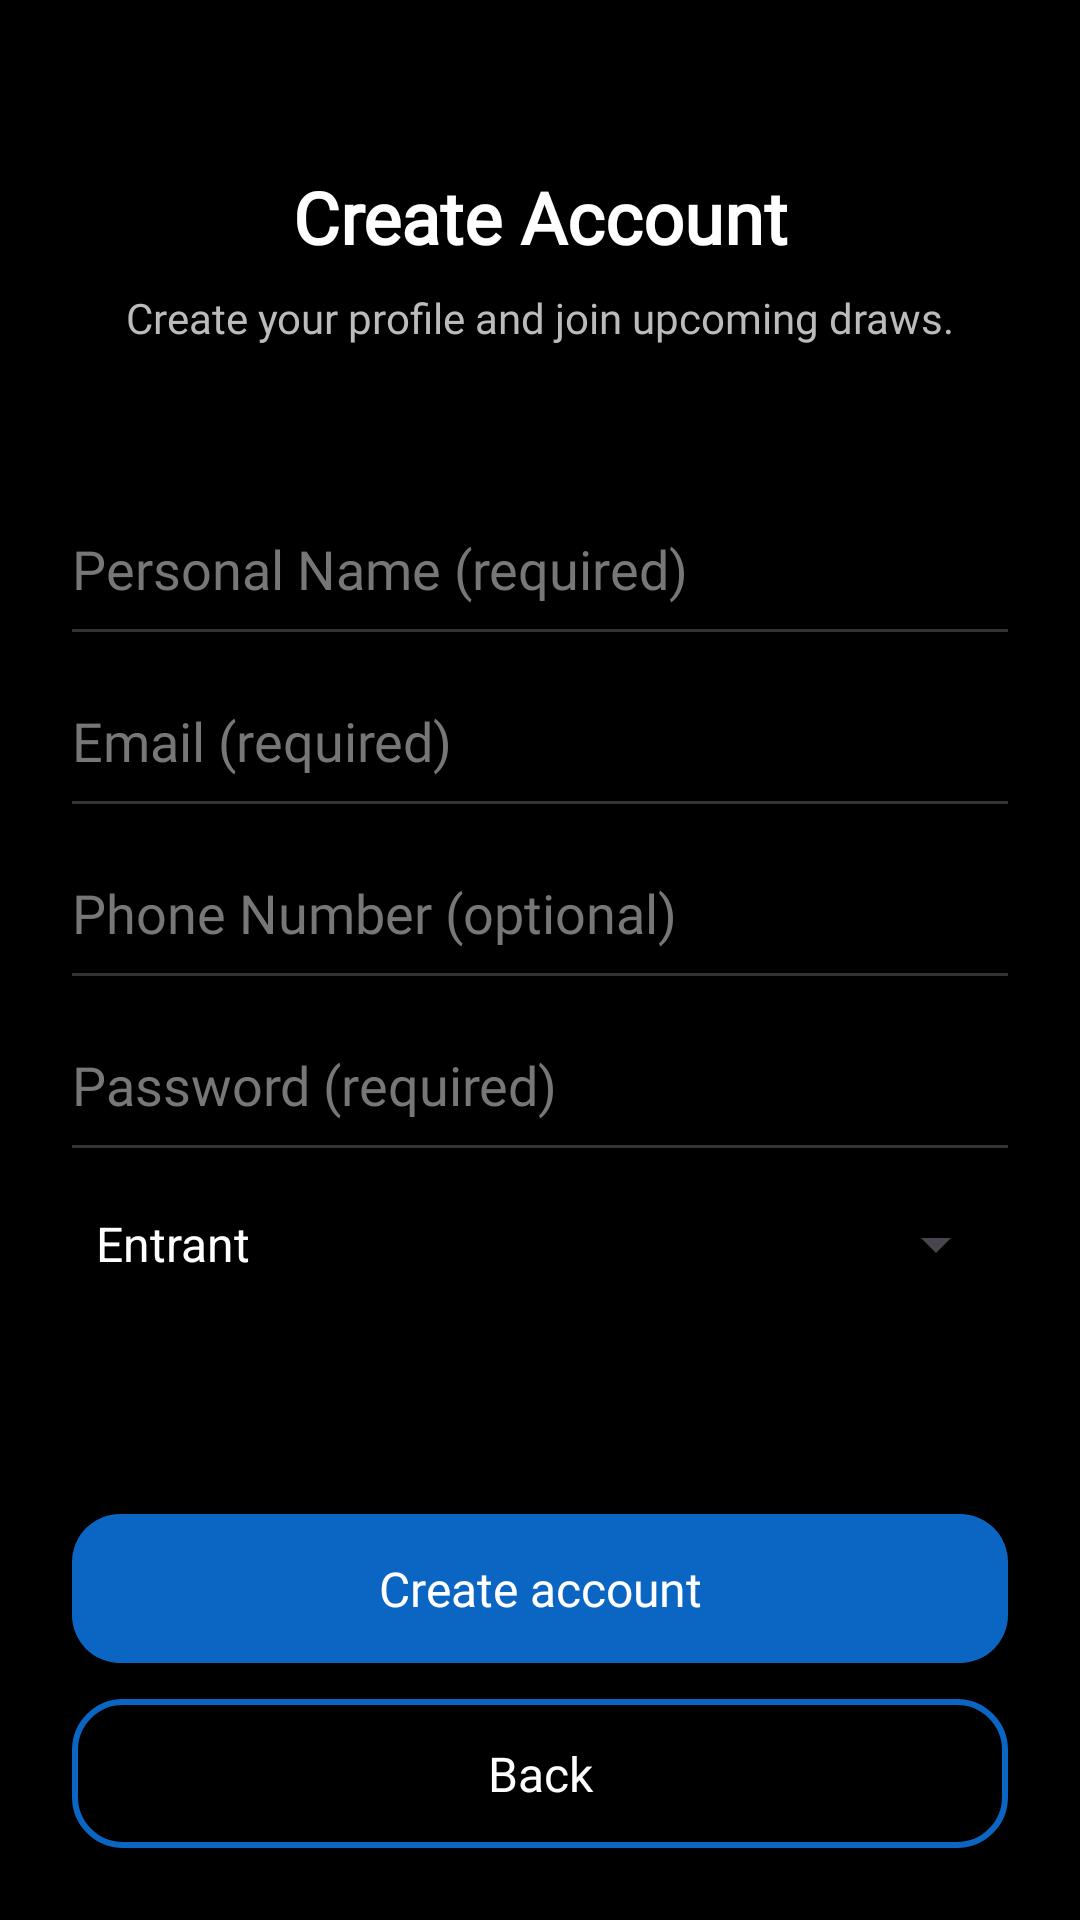

Layout XML and referenced resources for this Android screen:
<!-- AndroidManifest.xml: application theme Theme.IndeedGambling -->
<!-- res/layout/signup_fragment.xml -->
<?xml version="1.0" encoding="utf-8"?>
<androidx.constraintlayout.widget.ConstraintLayout
    xmlns:android="http://schemas.android.com/apk/res/android"
    xmlns:app="http://schemas.android.com/apk/res-auto"
    android:layout_width="match_parent"
    android:layout_height="match_parent"
    android:background="#000000"
    android:padding="24dp">

    
    <TextView
        android:id="@+id/signUpTitle"
        android:layout_width="0dp"
        android:layout_height="wrap_content"
        android:text="Create Account"
        android:textColor="#FFFFFF"
        android:textSize="24sp"
        android:textStyle="bold"
        android:fontFamily="@font/ibmplexserif_semibold"
        android:gravity="center"
        android:layout_marginTop="32dp"
        app:layout_constraintTop_toTopOf="parent"
        app:layout_constraintStart_toStartOf="parent"
        app:layout_constraintEnd_toEndOf="parent" />

    
    <TextView
        android:id="@+id/signUpSubtitle"
        android:layout_width="0dp"
        android:layout_height="wrap_content"
        android:text="Create your profile and join upcoming draws."
        android:textColor="#BBBBBB"
        android:textSize="14sp"
        android:fontFamily="@font/opensans"
        android:gravity="center"
        android:layout_marginTop="8dp"
        android:layout_marginBottom="16dp"
        app:layout_constraintTop_toBottomOf="@id/signUpTitle"
        app:layout_constraintStart_toStartOf="parent"
        app:layout_constraintEnd_toEndOf="parent" />

    
    <LinearLayout
        android:id="@+id/signUpForm"
        android:layout_width="0dp"
        android:layout_height="wrap_content"
        android:orientation="vertical"
        app:layout_constraintTop_toBottomOf="@id/signUpSubtitle"
        app:layout_constraintStart_toStartOf="parent"
        app:layout_constraintEnd_toEndOf="parent"
        app:layout_constraintBottom_toTopOf="@+id/signUpButtons">

        
        <EditText
            android:id="@+id/signUpName"
            android:layout_width="match_parent"
            android:layout_height="wrap_content"
            android:hint="Personal Name (required)"
            android:textColor="#FFFFFF"
            android:textColorHint="#777777"
            android:fontFamily="@font/opensans"
            android:background="@android:color/transparent"
            android:paddingTop="8dp"
            android:paddingBottom="8dp" />

        <View
            android:layout_width="match_parent"
            android:layout_height="1dp"
            android:background="#333333" />

        
        <EditText
            android:id="@+id/signUpEmail"
            android:layout_width="match_parent"
            android:layout_height="wrap_content"
            android:layout_marginTop="16dp"
            android:hint="Email (required)"
            android:inputType="textEmailAddress"
            android:textColor="#FFFFFF"
            android:textColorHint="#777777"
            android:fontFamily="@font/opensans"
            android:background="@android:color/transparent"
            android:paddingTop="8dp"
            android:paddingBottom="8dp" />

        <View
            android:layout_width="match_parent"
            android:layout_height="1dp"
            android:background="#333333" />

        
        <EditText
            android:id="@+id/signUpPhone"
            android:layout_width="match_parent"
            android:layout_height="wrap_content"
            android:layout_marginTop="16dp"
            android:hint="Phone Number (optional)"
            android:inputType="phone"
            android:textColor="#FFFFFF"
            android:textColorHint="#777777"
            android:fontFamily="@font/opensans"
            android:background="@android:color/transparent"
            android:paddingTop="8dp"
            android:paddingBottom="8dp" />

        <View
            android:layout_width="match_parent"
            android:layout_height="1dp"
            android:background="#333333" />

        
        <EditText
            android:id="@+id/signUpPassword"
            android:layout_width="match_parent"
            android:layout_height="wrap_content"
            android:layout_marginTop="16dp"
            android:hint="Password (required)"
            android:inputType="textPassword"
            android:textColor="#FFFFFF"
            android:textColorHint="#777777"
            android:fontFamily="@font/opensans"
            android:background="@android:color/transparent"
            android:paddingTop="8dp"
            android:paddingBottom="8dp" />

        <View
            android:layout_width="match_parent"
            android:layout_height="1dp"
            android:background="#333333" />

        
        <Spinner
            android:id="@+id/signUpRole"
            android:layout_width="match_parent"
            android:layout_height="wrap_content"
            android:layout_marginTop="20dp"
            android:entries="@array/user_roles" />
    </LinearLayout>

    
    <LinearLayout
        android:id="@+id/signUpButtons"
        android:layout_width="0dp"
        android:layout_height="wrap_content"
        android:orientation="vertical"
        app:layout_constraintStart_toStartOf="parent"
        app:layout_constraintEnd_toEndOf="parent"
        app:layout_constraintBottom_toBottomOf="parent">

        
        <Button
            android:id="@+id/signUpBtn"
            android:layout_width="match_parent"
            android:layout_height="wrap_content"
            android:layout_marginTop="24dp"
            android:text="Create account"
            android:textAllCaps="false"
            android:textColor="#FFFFFF"
            android:textSize="16sp"
            android:fontFamily="@font/opensans"
            android:background="@drawable/bg_button_primary"
            android:backgroundTint="@null"
            app:backgroundTint="@null" />

        
        <Button
            android:id="@+id/signUpBackBtn"
            android:layout_width="match_parent"
            android:layout_height="wrap_content"
            android:layout_marginTop="12dp"
            android:text="Back"
            android:textAllCaps="false"
            android:textColor="#FFFFFF"
            android:textSize="16sp"
            android:fontFamily="@font/opensans"
            android:background="@drawable/bg_button_secondary"
            android:backgroundTint="@null"
            app:backgroundTint="@null" />
    </LinearLayout>

</androidx.constraintlayout.widget.ConstraintLayout>
<!-- resources referenced by this layout -->
<resources>
  <string-array name="user_roles">
          <item>Entrant</item>
          <item>Organizer</item>
      </string-array>
  <!-- drawable bg_button_primary (drawable) -->
  <?xml version="1.0" encoding="utf-8"?>
  <shape xmlns:android="http://schemas.android.com/apk/res/android">
      <solid android:color="#0A66C2" />
      <corners android:radius="16dp" />
      <padding
          android:left="14dp"
          android:top="14dp"
          android:right="14dp"
          android:bottom="14dp" />
  </shape>
  <!-- drawable bg_button_secondary (drawable) -->
  <?xml version="1.0" encoding="utf-8"?>
  <shape xmlns:android="http://schemas.android.com/apk/res/android">
      <solid android:color="@android:color/transparent" />
      <stroke
          android:width="2dp"
          android:color="#0A66C2" />
      <corners android:radius="16dp" />
      <padding
          android:left="14dp"
          android:top="14dp"
          android:right="14dp"
          android:bottom="14dp" />
  </shape>
  <style name="Theme.IndeedGambling" parent="Base.Theme.IndeedGambling" />
  <style name="Base.Theme.IndeedGambling" parent="Theme.Material3.DayNight.NoActionBar">
  
          
          <item name="android:windowBackground">@color/dark_background</item>
          <item name="colorSurface">@color/dark_background</item>
  
          
          <item name="colorPrimary">@color/indeed_color</item>   
          <item name="colorOnPrimary">@color/black</item>        
  
          
          <item name="android:textColor">@color/white</item>
          <item name="colorOnBackground">@color/white</item>
          <item name="colorOnSurface">@color/white</item>
  
      </style>
  <color name="dark_background">#FF121212</color>
  <color name="indeed_color">#0A66C2</color>
  <color name="black">#FF000000</color>
  <color name="white">#FFFFFFFF</color>
</resources>
